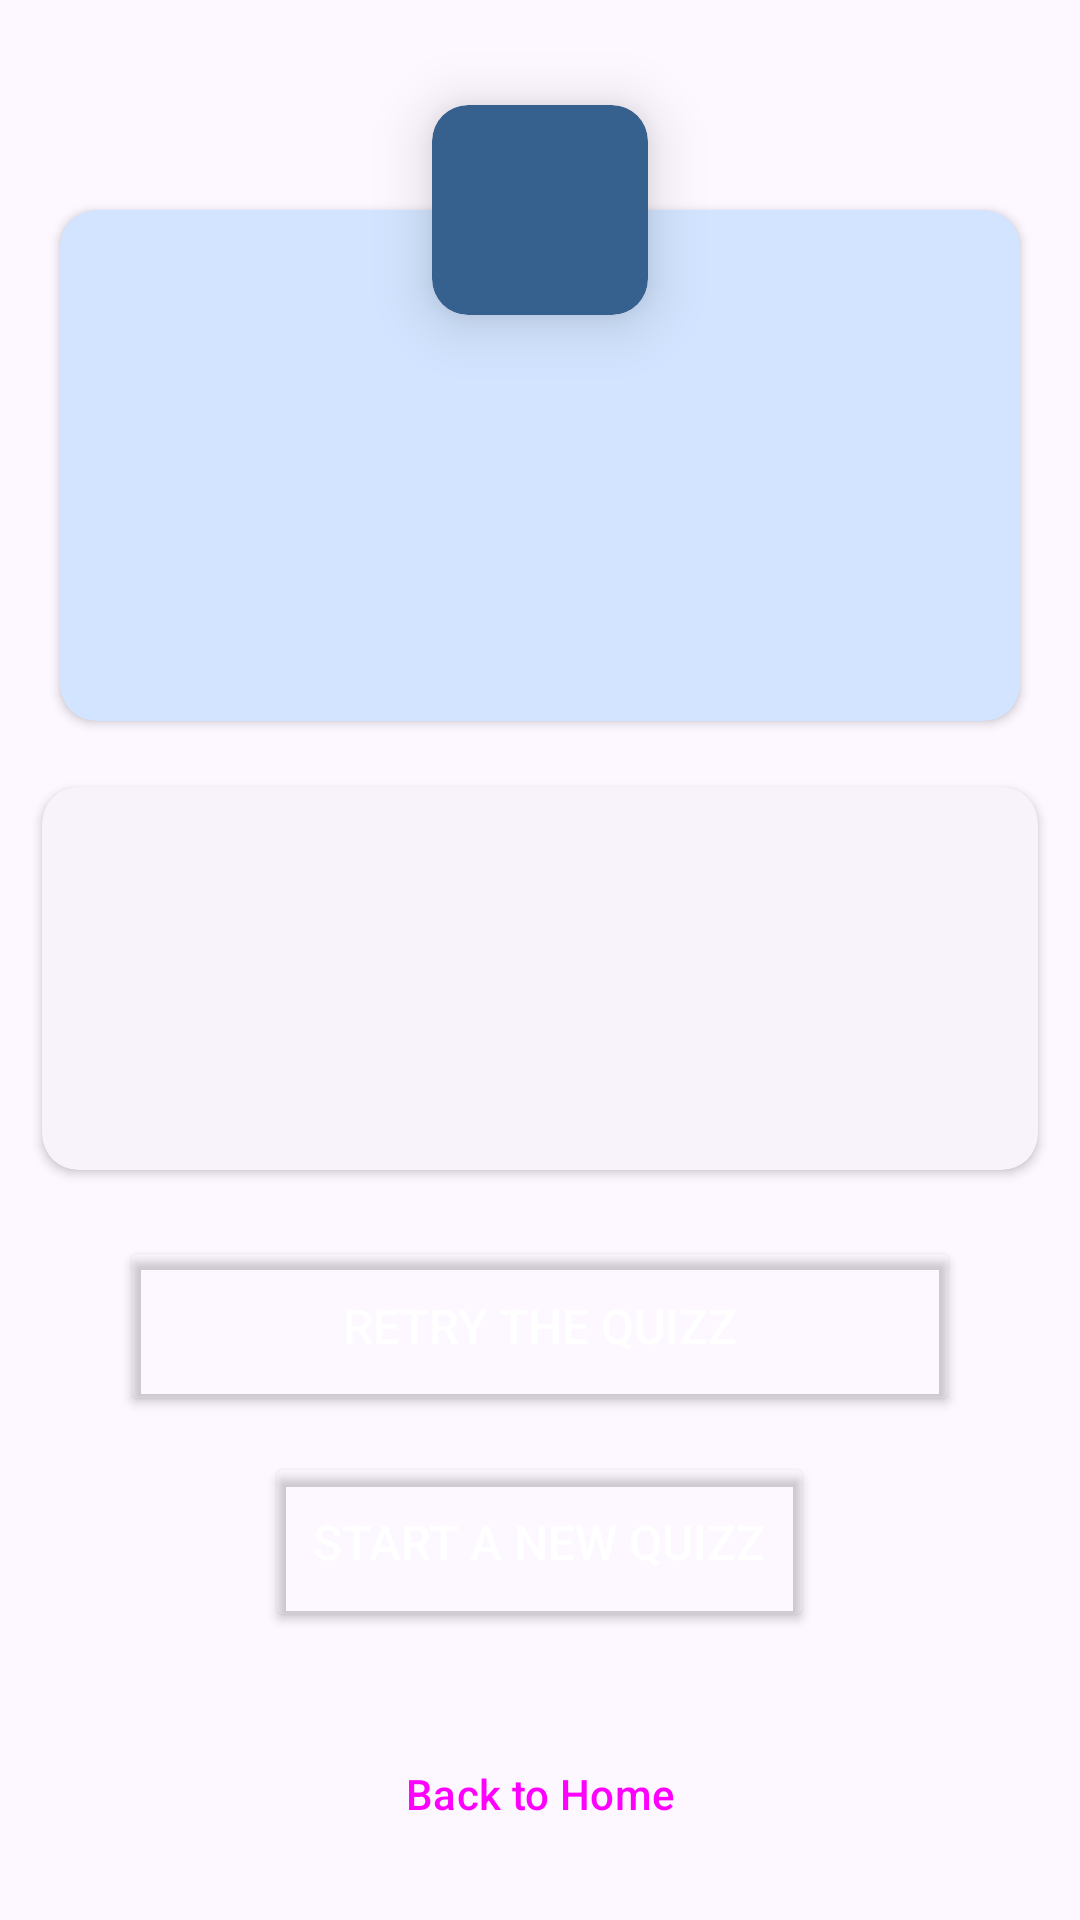

Android layout source for this screen:
<!-- AndroidManifest.xml: application theme AppTheme -->
<!-- res/layout/activity_score.xml -->
<?xml version="1.0" encoding="utf-8"?>
<androidx.constraintlayout.widget.ConstraintLayout
    xmlns:android="http://schemas.android.com/apk/res/android"
    xmlns:app="http://schemas.android.com/apk/res-auto"
    xmlns:tools="http://schemas.android.com/tools"
    android:id="@+id/main"
    android:layout_width="match_parent"
    android:layout_height="match_parent"
    tools:context=".ScoreActivity">

    <LinearLayout
        android:layout_width="match_parent"
        android:layout_height="match_parent"
        android:orientation="vertical"
        android:gravity="center_vertical">

        <androidx.cardview.widget.CardView
            android:layout_width="wrap_content"
            android:layout_height="70dp"
            android:minWidth="70dp"
            app:cardCornerRadius="12dp"
            app:cardBackgroundColor="@color/md_theme_tertiary"
            android:layout_gravity="center_horizontal"
            android:translationY="35dp"
            android:translationZ="10dp">
            <TextView
                android:id="@+id/final_score"
                android:layout_width="wrap_content"
                android:minWidth="56dp"
                android:layout_height="match_parent"
                android:textAlignment="center"
                android:layout_marginHorizontal="8dp"
                android:translationY="17dp"
                android:textColor="@color/md_theme_onTertiary"
                android:textStyle="bold"
                android:textAppearance="@style/TextAppearance.Material3.HeadlineMedium" />
        </androidx.cardview.widget.CardView>

        <androidx.cardview.widget.CardView
                        android:layout_width="match_parent"
                        android:layout_height="wrap_content"
                        android:layout_marginHorizontal="20dp"
                        app:cardCornerRadius="12dp"
                        app:cardBackgroundColor="@color/md_theme_tertiaryContainer">

            <LinearLayout
                android:layout_width="match_parent"
                android:layout_height="wrap_content"
                android:orientation="vertical"
                android:paddingHorizontal="14dp"
                android:paddingVertical="12dp"
                android:gravity="center_vertical">

                <TextView
                    android:id="@+id/correct_answer_number"
                    android:layout_width="match_parent"
                    android:layout_height="wrap_content"
                    android:textAlignment="center"
                    android:layout_marginTop="26dp"
                    android:layout_marginBottom="6dp"
                    android:textColor="@color/md_theme_onTertiaryContainer"
                    android:textAppearance="@style/TextAppearance.Material3.HeadlineSmall" />

                <TextView
                    android:id="@+id/result_difficulty_multiplier"
                    android:layout_width="match_parent"
                    android:layout_height="wrap_content"
                    android:textAlignment="center"
                    android:textColor="@color/md_theme_onTertiaryContainer"
                    android:textAppearance="@style/TextAppearance.Material3.BodySmall" />

                <TextView
                    android:id="@+id/result_question_quantity_multiplier"
                    android:layout_width="match_parent"
                    android:layout_height="wrap_content"
                    android:textAlignment="center"
                    android:textColor="@color/md_theme_onTertiaryContainer"
                    android:textAppearance="@style/TextAppearance.Material3.BodySmall" />

                <TextView
                    android:id="@+id/time_spend_multiplier_text"
                    android:layout_width="match_parent"
                    android:layout_height="wrap_content"
                    android:textAlignment="center"
                    android:layout_marginBottom="12dp"
                    android:textColor="@color/md_theme_onTertiaryContainer"
                    android:textAppearance="@style/TextAppearance.Material3.BodySmall" />

                <TextView
                    android:id="@+id/score_message"
                    android:layout_width="match_parent"
                    android:layout_height="wrap_content"
                    android:layout_gravity="center"
                    android:textAlignment="center"
                    android:layout_marginBottom="2dp"
                    android:ellipsize="none"
                    android:singleLine="false"
                    android:textAppearance="@style/TextAppearance.Material3.BodyMedium"
                    android:textColor="@color/md_theme_onTertiaryContainer" />
            </LinearLayout>
        </androidx.cardview.widget.CardView>

        <androidx.cardview.widget.CardView
            android:layout_width="match_parent"
            android:layout_height="0dp"
            app:cardBackgroundColor="@color/md_theme_surfaceContainerLow"
            android:layout_weight="1"
            android:layout_marginHorizontal="14dp"
            android:layout_marginVertical="22dp"
            app:cardCornerRadius="12dp"
            android:elevation="2dp">

            <LinearLayout
                android:layout_width="match_parent"
                android:layout_height="match_parent"
                android:orientation="vertical"
                android:layout_marginTop="8dp"
                android:gravity="center_vertical">

                <TextView
                    android:id="@+id/title_best_scores"
                    android:layout_width="match_parent"
                    android:layout_height="wrap_content"
                    android:textAlignment="center"
                    android:layout_marginTop="6dp"
                    android:textAppearance="@style/TextAppearance.Material3.TitleMedium" />

                <androidx.recyclerview.widget.RecyclerView
                    android:id="@+id/recycler_view_scores"
                    android:layout_width="match_parent"
                    android:layout_height="wrap_content"
                    android:layout_margin="16dp" />
            </LinearLayout>
        </androidx.cardview.widget.CardView>

        <Button
            android:id="@+id/button_retry"
            android:layout_width="match_parent"
            android:layout_height="60dp"
            android:layout_marginHorizontal="40dp"
            android:minWidth="120dp"
            android:text="@string/button_retry"
            android:onClick="restartQuizz"
            android:theme="@style/PrimaryElevatedButton" />

        <Button
            android:id="@+id/button_start_new_quizz"
            android:layout_width="wrap_content"
            android:layout_height="60dp"
            android:layout_marginHorizontal="40dp"
            android:layout_marginVertical="12dp"
            android:layout_gravity="center"
            android:text="@string/button_start_new_quizz"
            android:onClick="startNewQuizz"
            android:theme="@style/PrimaryElevatedButton" />

        <Button
            android:id="@+id/button_home"
            android:layout_width="wrap_content"
            android:layout_height="60dp"
            android:layout_marginHorizontal="20dp"
            android:layout_marginVertical="12dp"
            android:gravity="center"
            android:text="@string/button_navigate_home"
            android:onClick="goToHome"
            android:layout_gravity="center"
            style="@style/Widget.Material3.Button.TextButton" />
    </LinearLayout>

</androidx.constraintlayout.widget.ConstraintLayout>
<!-- resources referenced by this layout -->
<resources>
  <color name="md_theme_onTertiary">#FFFFFF</color>
  <color name="md_theme_onTertiaryContainer">#001D36</color>
  <color name="md_theme_surfaceContainerLow">#F8F2FA</color>
  <color name="md_theme_tertiary">#36618E</color>
  <color name="md_theme_tertiaryContainer">#D2E4FF</color>
  <string name="button_navigate_home">Back to Home</string>
  <string name="button_retry">Retry the Quizz</string>
  <string name="button_start_new_quizz">Start a new quizz</string>
  <style name="primaryRoundedCorners">
          <item name="cornerFamily">rounded</item>
          <item name="cornerSizeTopLeft">6dp</item>
          <item name="cornerSizeBottomLeft">6dp</item>
          <item name="cornerSizeTopRight">6dp</item>
          <item name="cornerSizeBottomRight">6dp</item>
      </style>
  <color name="md_theme_primary">#65558F</color>
  <color name="md_theme_onPrimary">#FFFFFF</color>
  <style name="AppBottomSheetDialogTheme" parent="Theme.Design.Light.BottomSheetDialog">
          <item name="bottomSheetStyle">@style/AppModalStyle</item>
      </style>
  <color name="md_theme_primaryContainer">#E9DDFF</color>
  <color name="md_theme_onPrimaryContainer">#201047</color>
  <color name="md_theme_secondary">#625B71</color>
  <color name="md_theme_onSecondary">#FFFFFF</color>
  <color name="md_theme_secondaryContainer">#E8DEF8</color>
  <color name="md_theme_onSecondaryContainer">#1E192B</color>
  <color name="md_theme_error">#BA1A1A</color>
  <color name="md_theme_onError">#FFFFFF</color>
  <color name="md_theme_errorContainer">#FFDAD6</color>
  <color name="md_theme_onErrorContainer">#410002</color>
  <color name="md_theme_background">#FDF7FF</color>
  <color name="md_theme_onBackground">#1D1B20</color>
  <color name="md_theme_surface">#FDF7FF</color>
  <color name="md_theme_onSurface">#1D1B20</color>
  <color name="md_theme_surfaceVariant">#E7E0EC</color>
  <color name="md_theme_onSurfaceVariant">#49454E</color>
  <color name="md_theme_outline">#7A757F</color>
  <color name="md_theme_outlineVariant">#CAC4CF</color>
  <color name="md_theme_inverseSurface">#322F35</color>
  <color name="md_theme_inverseOnSurface">#F5EFF7</color>
  <color name="md_theme_inversePrimary">#CFBDFE</color>
  <color name="md_theme_primaryFixed">#E9DDFF</color>
  <color name="md_theme_onPrimaryFixed">#201047</color>
  <color name="md_theme_primaryFixedDim">#CFBDFE</color>
  <color name="md_theme_onPrimaryFixedVariant">#4C3D75</color>
  <color name="md_theme_secondaryFixed">#E8DEF8</color>
  <color name="md_theme_onSecondaryFixed">#1E192B</color>
  <color name="md_theme_secondaryFixedDim">#CBC2DC</color>
  <color name="md_theme_onSecondaryFixedVariant">#4A4458</color>
  <color name="md_theme_tertiaryFixed">#D2E4FF</color>
  <color name="md_theme_onTertiaryFixed">#001D36</color>
  <color name="md_theme_tertiaryFixedDim">#A1CAFD</color>
  <color name="md_theme_onTertiaryFixedVariant">#1A4975</color>
  <color name="md_theme_surfaceDim">#DED8E0</color>
  <color name="md_theme_surfaceBright">#FDF7FF</color>
  <color name="md_theme_surfaceContainerLowest">#FFFFFF</color>
  <color name="md_theme_surfaceContainer">#F2ECF4</color>
  <color name="md_theme_surfaceContainerHigh">#ECE6EE</color>
  <color name="md_theme_surfaceContainerHighest">#E6E1E9</color>
  <style name="AppModalStyle" parent="Widget.Design.BottomSheet.Modal">
          <item name="android:background">@drawable/bottom_sheet_background</item>
          <item name="android:color">@color/md_theme_onSurface</item>
      </style>
  <!-- drawable bottom_sheet_background (drawable) -->
  <?xml version="1.0" encoding="utf-8"?>
  <shape xmlns:android="http://schemas.android.com/apk/res/android"
      android:shape="rectangle">
      <solid android:color="@color/md_theme_surfaceContainer"/>
      <corners android:topLeftRadius="6dp"
          android:topRightRadius="6dp"/>
  </shape>
</resources>
